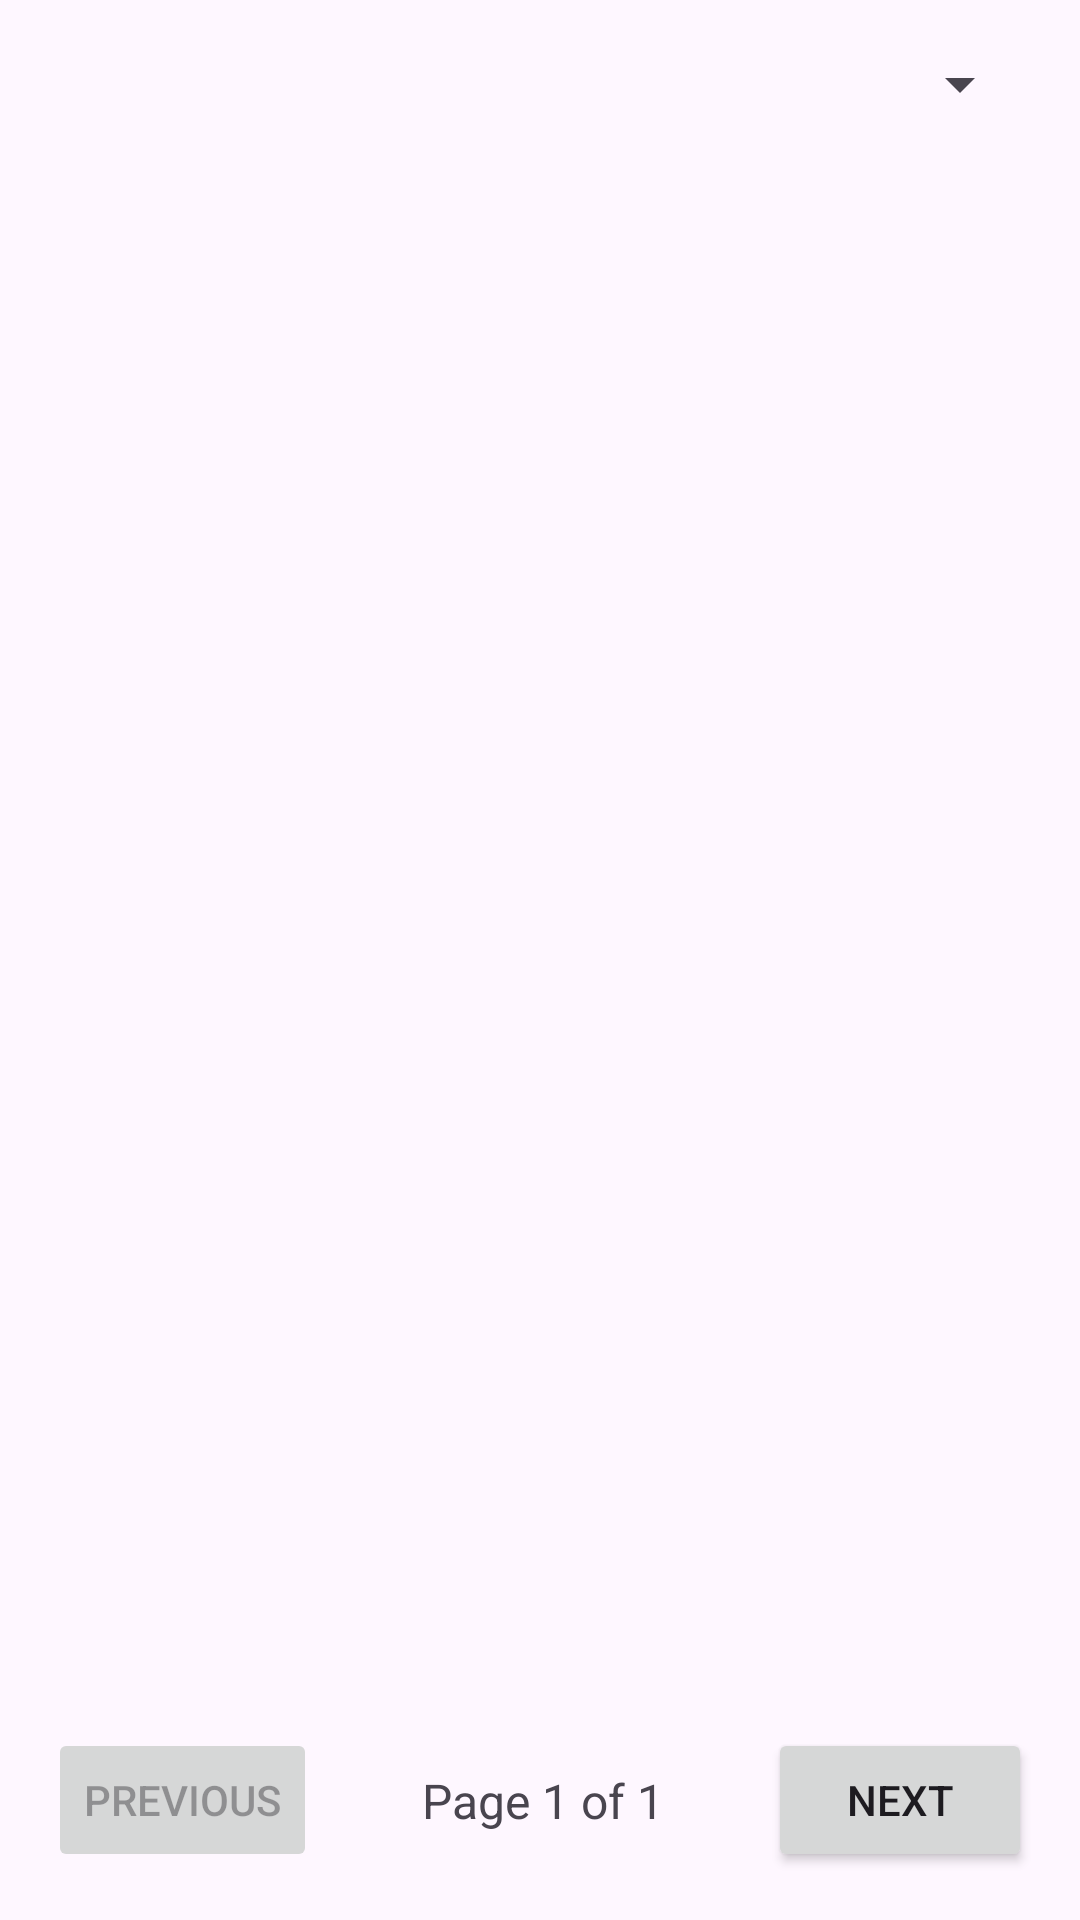

Produce the Android XML layout that renders to this screen, including the resource entries it uses.
<!-- AndroidManifest.xml: application theme Theme.NewsProject2025 -->
<!-- res/layout/activity_top_headlines.xml -->
<?xml version="1.0" encoding="utf-8"?>
<androidx.constraintlayout.widget.ConstraintLayout xmlns:android="http://schemas.android.com/apk/res/android"
    xmlns:app="http://schemas.android.com/apk/res-auto"
    xmlns:tools="http://schemas.android.com/tools"
    android:id="@+id/main"
    android:layout_width="match_parent"
    android:layout_height="match_parent"
    tools:context=".TopHeadlinesActivity">

    <Spinner
        android:id="@+id/categorySpinner"
        android:layout_width="0dp"
        android:layout_height="wrap_content"
        android:layout_marginStart="16dp"
        android:layout_marginTop="16dp"
        android:layout_marginEnd="16dp"
        app:layout_constraintEnd_toEndOf="parent"
        app:layout_constraintStart_toStartOf="parent"
        app:layout_constraintTop_toTopOf="parent" />


    <androidx.recyclerview.widget.RecyclerView
        android:id="@+id/headlinesRecyclerView"
        android:layout_width="0dp"
        android:layout_height="0dp"
        android:layout_marginTop="8dp"
        app:layout_constraintBottom_toTopOf="@+id/previousButton"
        app:layout_constraintEnd_toEndOf="parent"
        app:layout_constraintStart_toStartOf="parent"
        app:layout_constraintTop_toBottomOf="@+id/categorySpinner" />


    <Button
        android:id="@+id/previousButton"
        android:layout_width="wrap_content"
        android:layout_height="wrap_content"
        android:layout_marginStart="16dp"
        android:layout_marginBottom="16dp"
        android:enabled="false"
        android:text="Previous"
        app:layout_constraintBottom_toBottomOf="parent"
        app:layout_constraintStart_toStartOf="parent" />


    <TextView
        android:id="@+id/pageInfoTextView"
        android:layout_width="wrap_content"
        android:layout_height="wrap_content"
        android:text="Page 1 of 1"
        android:textSize="16sp"
        app:layout_constraintBottom_toBottomOf="@+id/previousButton"
        app:layout_constraintEnd_toStartOf="@+id/nextButton"
        app:layout_constraintStart_toEndOf="@+id/previousButton"
        app:layout_constraintTop_toTopOf="@+id/previousButton" />


    <Button
        android:id="@+id/nextButton"
        android:layout_width="wrap_content"
        android:layout_height="wrap_content"
        android:layout_marginEnd="16dp"
        android:layout_marginBottom="16dp"
        android:text="Next"
        app:layout_constraintBottom_toBottomOf="parent"
        app:layout_constraintEnd_toEndOf="parent" />


    <ProgressBar
        android:id="@+id/progressBar"
        android:layout_width="wrap_content"
        android:layout_height="wrap_content"
        android:visibility="gone"
        app:layout_constraintBottom_toBottomOf="parent"
        app:layout_constraintEnd_toEndOf="parent"
        app:layout_constraintStart_toStartOf="parent"
        app:layout_constraintTop_toTopOf="parent" />

</androidx.constraintlayout.widget.ConstraintLayout>
<!-- resources referenced by this layout -->
<resources>
  <style name="Theme.NewsProject2025" parent="Base.Theme.NewsProject2025" />
  <style name="Base.Theme.NewsProject2025" parent="Theme.Material3.DayNight.NoActionBar">
          
          
      </style>
</resources>
